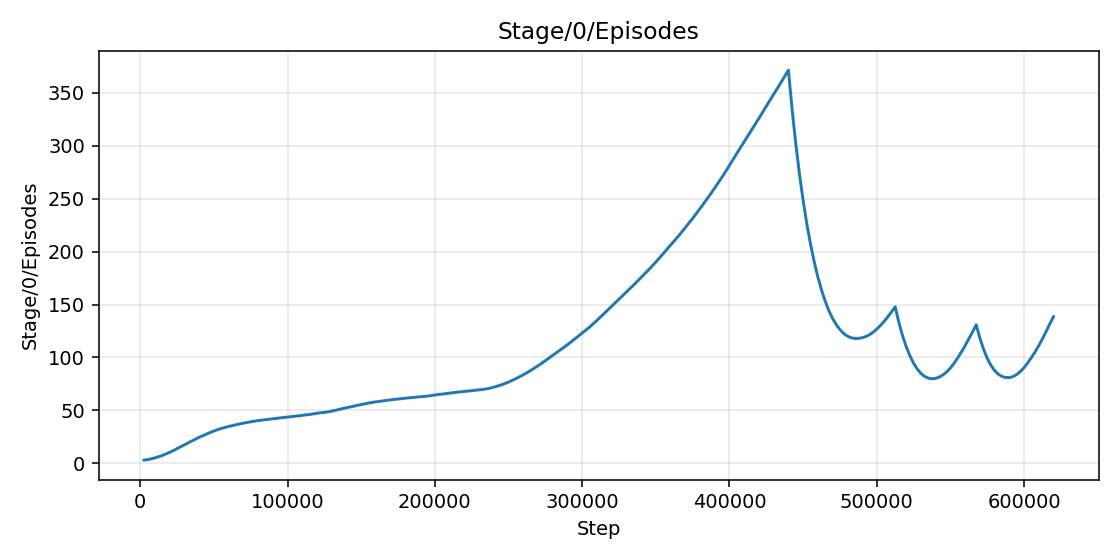

Data behind this chart, as committed beside it:
step, value
2500, 3.0
5000, 3.5
7500, 4.25
10000, 5.125
12500, 6.212
15000, 7.391
17500, 8.852
20000, 10.37
22500, 12.03
25000, 13.93
27500, 15.73
30000, 17.46
32500, 19.31
35000, 21.08
37500, 22.88
40000, 24.59
42500, 26.13
45000, 27.62
47500, 29.15
50000, 30.54
52500, 31.79
55000, 32.91
57500, 33.92
60000, 34.82
62500, 35.64
65000, 36.48
67500, 37.23
70000, 37.91
72500, 38.62
75000, 39.25
77500, 39.83
80000, 40.35
82500, 40.81
85000, 41.23
87500, 41.61
90000, 41.95
92500, 42.45
95000, 42.91
97500, 43.32
100000, 43.68
102500, 44.12
105000, 44.5
107500, 44.85
110000, 45.27
112500, 45.64
115000, 46.18
117500, 46.76
120000, 47.28
122500, 47.76
125000, 48.18
127500, 48.56
130000, 49.31
132500, 50.08
135000, 50.97
137500, 51.77
140000, 52.49
142500, 53.24
145000, 54.02
147500, 54.82
150000, 55.54
... 188 more rows
